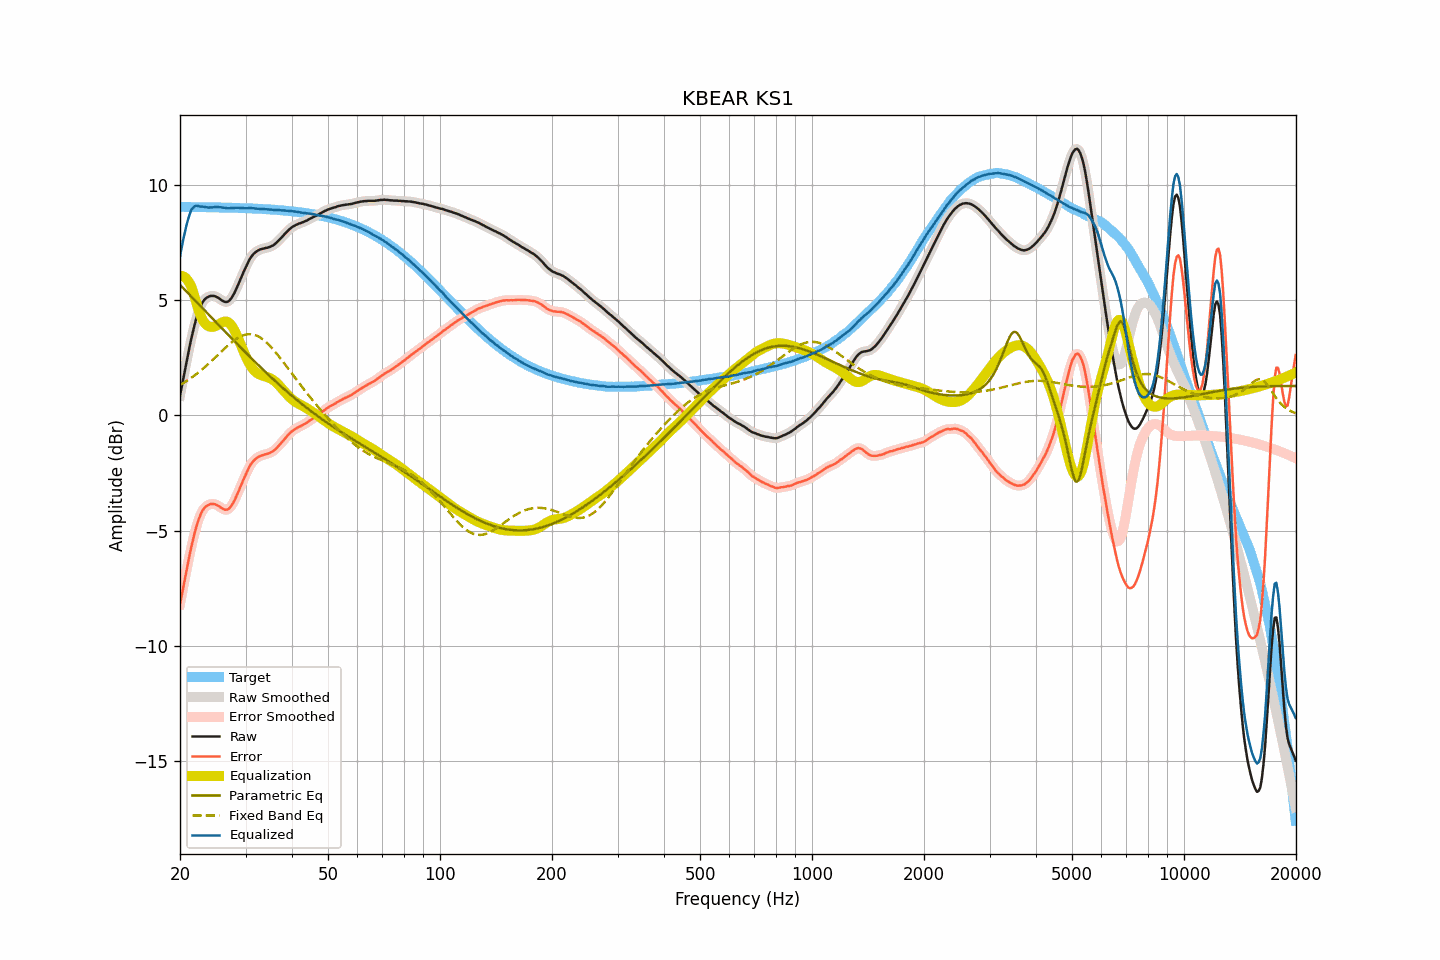

The table this chart was drawn from, first rows:
frequency, raw, smoothed, error, error_smoothed, equalization, parametric_eq, fixed_band_eq, equalized_raw, equalized_smoothed, target
20.00, 0.86, 0.86, -8.20, -8.20, 6.05, 5.67, 1.32, 6.91, 6.90, 9.06
20.20, 1.22, 1.22, -7.84, -7.83, 6.06, 5.60, 1.36, 7.28, 7.28, 9.05
20.40, 1.59, 1.59, -7.46, -7.46, 6.04, 5.53, 1.40, 7.63, 7.63, 9.05
20.61, 1.94, 1.95, -7.11, -7.10, 6.00, 5.46, 1.44, 7.94, 7.95, 9.05
20.81, 2.31, 2.31, -6.74, -6.74, 5.94, 5.39, 1.49, 8.25, 8.24, 9.05
21.02, 2.66, 2.66, -6.39, -6.39, 5.85, 5.31, 1.53, 8.51, 8.51, 9.05
21.23, 3.00, 3.00, -6.05, -6.05, 5.73, 5.24, 1.58, 8.73, 8.73, 9.05
21.44, 3.32, 3.32, -5.73, -5.73, 5.59, 5.17, 1.63, 8.92, 8.91, 9.05
21.66, 3.62, 3.62, -5.43, -5.43, 5.39, 5.09, 1.68, 9.01, 9.02, 9.05
21.87, 3.91, 3.91, -5.14, -5.14, 5.17, 5.02, 1.73, 9.08, 9.08, 9.05
22.09, 4.17, 4.17, -4.88, -4.88, 4.93, 4.95, 1.78, 9.11, 9.10, 9.05
22.31, 4.40, 4.40, -4.65, -4.65, 4.70, 4.88, 1.84, 9.10, 9.10, 9.05
22.54, 4.60, 4.60, -4.45, -4.45, 4.48, 4.80, 1.90, 9.08, 9.08, 9.05
22.76, 4.77, 4.77, -4.28, -4.28, 4.30, 4.73, 1.95, 9.07, 9.07, 9.05
22.99, 4.91, 4.90, -4.14, -4.14, 4.16, 4.66, 2.01, 9.07, 9.06, 9.04
23.22, 5.01, 5.01, -4.03, -4.04, 4.05, 4.59, 2.07, 9.06, 9.06, 9.04
23.45, 5.08, 5.08, -3.96, -3.96, 3.96, 4.51, 2.13, 9.04, 9.04, 9.04
23.69, 5.13, 5.13, -3.91, -3.91, 3.90, 4.44, 2.20, 9.03, 9.03, 9.04
23.92, 5.16, 5.16, -3.88, -3.88, 3.87, 4.37, 2.26, 9.03, 9.03, 9.04
24.16, 5.19, 5.18, -3.85, -3.85, 3.85, 4.29, 2.32, 9.04, 9.03, 9.04
24.40, 5.19, 5.19, -3.85, -3.85, 3.84, 4.22, 2.39, 9.03, 9.04, 9.04
24.65, 5.19, 5.19, -3.85, -3.85, 3.85, 4.15, 2.45, 9.04, 9.04, 9.04
24.89, 5.17, 5.17, -3.87, -3.87, 3.88, 4.08, 2.52, 9.05, 9.05, 9.04
25.14, 5.14, 5.14, -3.90, -3.90, 3.91, 4.00, 2.59, 9.05, 9.05, 9.03
25.39, 5.10, 5.10, -3.93, -3.94, 3.95, 3.93, 2.66, 9.05, 9.05, 9.03
25.65, 5.05, 5.05, -3.98, -3.98, 3.99, 3.86, 2.72, 9.04, 9.04, 9.03
25.91, 5.00, 5.00, -4.03, -4.03, 4.03, 3.79, 2.79, 9.03, 9.03, 9.03
26.16, 4.96, 4.96, -4.07, -4.07, 4.06, 3.71, 2.86, 9.02, 9.02, 9.03
26.43, 4.93, 4.93, -4.10, -4.09, 4.08, 3.64, 2.92, 9.01, 9.01, 9.03
26.69, 4.93, 4.93, -4.10, -4.10, 4.07, 3.57, 2.99, 9.00, 9.00, 9.02
26.96, 4.95, 4.95, -4.07, -4.07, 4.04, 3.50, 3.05, 8.99, 9.00, 9.02
27.23, 5.01, 5.01, -4.01, -4.01, 3.99, 3.43, 3.11, 9.00, 9.00, 9.02
27.50, 5.10, 5.10, -3.92, -3.92, 3.91, 3.35, 3.17, 9.01, 9.00, 9.02
27.77, 5.21, 5.21, -3.81, -3.81, 3.80, 3.28, 3.22, 9.01, 9.01, 9.02
28.05, 5.34, 5.34, -3.68, -3.67, 3.67, 3.21, 3.27, 9.01, 9.01, 9.02
28.33, 5.49, 5.49, -3.52, -3.52, 3.53, 3.14, 3.32, 9.02, 9.02, 9.01
28.62, 5.65, 5.65, -3.36, -3.37, 3.37, 3.07, 3.37, 9.02, 9.02, 9.01
28.90, 5.81, 5.81, -3.20, -3.20, 3.20, 3.00, 3.41, 9.01, 9.01, 9.01
29.19, 5.97, 5.97, -3.04, -3.03, 3.04, 2.93, 3.44, 9.01, 9.01, 9.01
29.48, 6.14, 6.14, -2.86, -2.87, 2.87, 2.86, 3.47, 9.01, 9.00, 9.00
29.78, 6.30, 6.30, -2.70, -2.71, 2.70, 2.79, 3.50, 9.00, 9.00, 9.00
30.08, 6.45, 6.45, -2.55, -2.55, 2.55, 2.72, 3.51, 8.99, 9.00, 9.00
30.38, 6.60, 6.60, -2.40, -2.40, 2.40, 2.65, 3.52, 9.00, 9.00, 9.00
30.68, 6.74, 6.73, -2.25, -2.26, 2.27, 2.58, 3.53, 9.01, 9.00, 8.99
30.99, 6.86, 6.85, -2.13, -2.14, 2.15, 2.51, 3.53, 9.01, 9.01, 8.99
31.30, 6.95, 6.95, -2.04, -2.04, 2.05, 2.44, 3.52, 9.00, 9.00, 8.99
31.61, 7.03, 7.03, -1.96, -1.96, 1.96, 2.37, 3.50, 8.99, 8.99, 8.98
31.93, 7.09, 7.09, -1.89, -1.89, 1.89, 2.30, 3.48, 8.98, 8.98, 8.98
32.24, 7.14, 7.14, -1.84, -1.84, 1.84, 2.23, 3.45, 8.98, 8.98, 8.98
32.57, 7.18, 7.18, -1.80, -1.80, 1.80, 2.17, 3.42, 8.97, 8.97, 8.97
32.89, 7.21, 7.21, -1.76, -1.76, 1.76, 2.10, 3.38, 8.97, 8.97, 8.97
33.22, 7.23, 7.23, -1.74, -1.74, 1.74, 2.03, 3.33, 8.97, 8.97, 8.97
33.55, 7.25, 7.25, -1.71, -1.71, 1.71, 1.96, 3.28, 8.96, 8.96, 8.96
33.89, 7.27, 7.27, -1.69, -1.69, 1.69, 1.90, 3.22, 8.96, 8.96, 8.96
34.23, 7.28, 7.28, -1.68, -1.67, 1.67, 1.83, 3.16, 8.95, 8.95, 8.95
34.57, 7.30, 7.30, -1.65, -1.65, 1.65, 1.76, 3.09, 8.95, 8.95, 8.95
34.92, 7.32, 7.32, -1.63, -1.62, 1.62, 1.70, 3.02, 8.94, 8.94, 8.95
35.27, 7.36, 7.35, -1.58, -1.59, 1.58, 1.63, 2.94, 8.94, 8.93, 8.94
35.62, 7.39, 7.39, -1.55, -1.54, 1.54, 1.57, 2.86, 8.92, 8.93, 8.94
35.97, 7.44, 7.44, -1.49, -1.49, 1.48, 1.51, 2.78, 8.92, 8.92, 8.93
... 635 more rows
